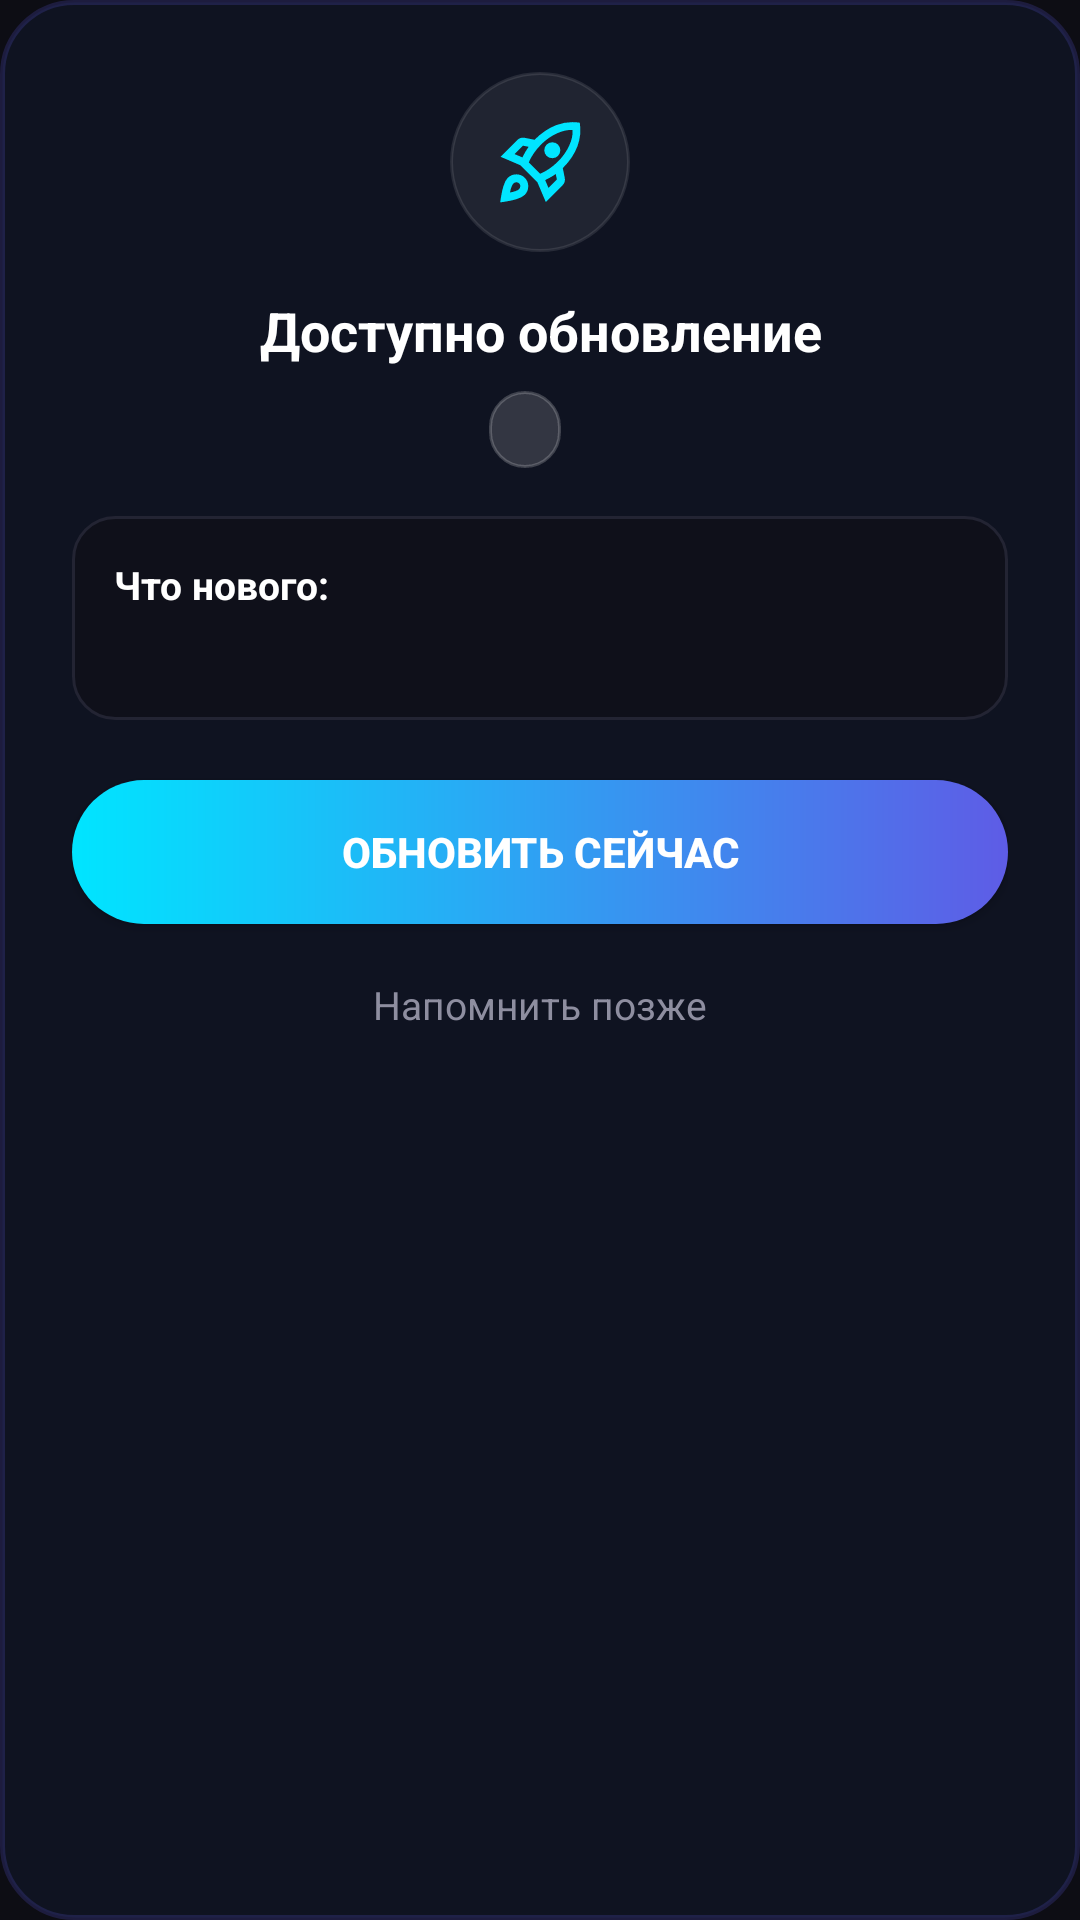

Layout XML and referenced resources for this Android screen:
<!-- AndroidManifest.xml: application theme Theme.MY_VPN -->
<!-- res/layout/layout_dialog_update_info.xml -->
<?xml version="1.0" encoding="utf-8"?>
<androidx.constraintlayout.widget.ConstraintLayout xmlns:android="http://schemas.android.com/apk/res/android"
    xmlns:app="http://schemas.android.com/apk/res-auto"
    xmlns:tools="http://schemas.android.com/tools"
    android:layout_width="330dp"
    android:layout_height="wrap_content"
    android:background="@drawable/bg_dialog_glass"
    android:padding="24dp">

    
    <FrameLayout
        android:id="@+id/flUpdateIconContainer"
        android:layout_width="60dp"
        android:layout_height="60dp"
        android:background="@drawable/bg_glass_circle"
        app:layout_constraintEnd_toEndOf="parent"
        app:layout_constraintStart_toStartOf="parent"
        app:layout_constraintTop_toTopOf="parent">

        <ImageView
            android:id="@+id/ivUpdateDialogIcon"
            android:layout_width="32dp"
            android:layout_height="32dp"
            android:layout_gravity="center"
            android:src="@drawable/ic_rocket"
            app:tint="#00E5FF"
            android:contentDescription="update icon" />
    </FrameLayout>

    
    <TextView
        android:id="@+id/tvUpdateDialogTitle"
        android:layout_width="0dp"
        android:layout_height="wrap_content"
        android:layout_marginTop="14dp"
        android:text="Доступно обновление"
        android:textColor="#FFFFFF"
        android:textSize="18sp"
        android:textStyle="bold"
        android:gravity="center"
        app:layout_constraintEnd_toEndOf="parent"
        app:layout_constraintStart_toStartOf="parent"
        app:layout_constraintTop_toBottomOf="@id/flUpdateIconContainer" />

    
    <LinearLayout
        android:id="@+id/llVersionPills"
        android:layout_width="wrap_content"
        android:layout_height="wrap_content"
        android:layout_marginTop="8dp"
        android:orientation="horizontal"
        android:gravity="center_vertical"
        app:layout_constraintEnd_toEndOf="parent"
        app:layout_constraintStart_toStartOf="parent"
        app:layout_constraintTop_toBottomOf="@id/tvUpdateDialogTitle">

        
        <TextView
            android:id="@+id/tvNewVersionPill"
            android:layout_width="wrap_content"
            android:layout_height="wrap_content"
            android:background="@drawable/bg_glass_active_pill"
            android:paddingStart="12dp"
            android:paddingTop="4dp"
            android:paddingEnd="12dp"
            android:paddingBottom="4dp"
            tools:text="v1.5"
            android:textColor="#00E5FF"
            android:textSize="13sp"
            android:textStyle="bold" />

        
        <TextView
            android:id="@+id/tvCurrentVersionText"
            android:layout_width="wrap_content"
            android:layout_height="wrap_content"
            android:layout_marginStart="10dp"
            tools:text="Текущая: v1.4"
            android:textColor="#8E8EA0"
            android:textSize="12sp" />
    </LinearLayout>

    
    <LinearLayout
        android:id="@+id/llChangelogCard"
        android:layout_width="0dp"
        android:layout_height="wrap_content"
        android:layout_marginTop="16dp"
        android:background="@drawable/bg_stat_card"
        android:orientation="vertical"
        android:padding="14dp"
        app:layout_constraintEnd_toEndOf="parent"
        app:layout_constraintStart_toStartOf="parent"
        app:layout_constraintTop_toBottomOf="@id/llVersionPills">

        <TextView
            android:layout_width="wrap_content"
            android:layout_height="wrap_content"
            android:text="Что нового:"
            android:textColor="#FFFFFF"
            android:textSize="13sp"
            android:textStyle="bold" />

        <ScrollView
            android:layout_width="match_parent"
            android:layout_height="wrap_content"
            android:layout_marginTop="6dp"
            android:maxHeight="130dp"
            android:scrollbars="vertical">

            <TextView
                android:id="@+id/tvChangelogContent"
                android:layout_width="match_parent"
                android:layout_height="wrap_content"
                android:textColor="#D1D1DB"
                android:textSize="12sp"
                android:lineSpacingExtra="3dp"
                tools:text="• Улучшена стабильность соединения\n• Оптимизация интерфейса\n• Исправление мелких ошибок" />
        </ScrollView>
    </LinearLayout>

    
    <androidx.appcompat.widget.AppCompatButton
        android:id="@+id/btnDoUpdate"
        android:layout_width="0dp"
        android:layout_height="48dp"
        android:layout_marginTop="20dp"
        android:background="@drawable/bg_dialog_button_primary"
        android:text="ОБНОВИТЬ СЕЙЧАС"
        android:textColor="#FFFFFF"
        android:textStyle="bold"
        android:textSize="14sp"
        app:layout_constraintEnd_toEndOf="parent"
        app:layout_constraintStart_toStartOf="parent"
        app:layout_constraintTop_toBottomOf="@id/llChangelogCard" />

    
    <TextView
        android:id="@+id/btnUpdateLater"
        android:layout_width="wrap_content"
        android:layout_height="wrap_content"
        android:layout_marginTop="10dp"
        android:text="Напомнить позже"
        android:textColor="#8E8EA0"
        android:textSize="13sp"
        android:padding="8dp"
        app:layout_constraintEnd_toEndOf="parent"
        app:layout_constraintStart_toStartOf="parent"
        app:layout_constraintTop_toBottomOf="@id/btnDoUpdate" />

</androidx.constraintlayout.widget.ConstraintLayout>
<!-- resources referenced by this layout -->
<resources>
  <!-- drawable bg_dialog_button_primary (drawable) -->
  <?xml version="1.0" encoding="utf-8"?>
  <shape xmlns:android="http://schemas.android.com/apk/res/android"
      android:shape="rectangle">
      <corners android:radius="24dp" />
      <gradient
          android:angle="0"
          android:startColor="#00E5FF"
          android:endColor="#5E5CE6" />
  </shape>
  <!-- drawable bg_dialog_glass (drawable) -->
  <?xml version="1.0" encoding="utf-8"?>
  <shape xmlns:android="http://schemas.android.com/apk/res/android"
      android:shape="rectangle">
      <solid android:color="#F20F1322" />
      <corners android:radius="24dp" />
      <stroke android:width="1.5dp" android:color="#335E5CE6" />
  </shape>
  <!-- drawable bg_glass_active_pill (drawable) -->
  <?xml version="1.0" encoding="utf-8"?>
  <shape xmlns:android="http://schemas.android.com/apk/res/android"
      android:shape="rectangle">
      <corners android:radius="100dp" />
      <solid android:color="#26FFFFFF" />
      <stroke android:width="1dp" android:color="#33FFFFFF" />
  </shape>
  <!-- drawable bg_glass_circle (drawable) -->
  <?xml version="1.0" encoding="utf-8"?>
  <shape xmlns:android="http://schemas.android.com/apk/res/android"
      android:shape="oval">
      
      <solid android:color="#12FFFFFF" /> 
      <stroke android:width="1dp" android:color="#1AFFFFFF" />
  </shape>
  <!-- drawable bg_stat_card (drawable) -->
  <?xml version="1.0" encoding="utf-8"?>
  <shape xmlns:android="http://schemas.android.com/apk/res/android"
      android:shape="rectangle">
      <corners android:radius="14dp" />
      <solid android:color="#0F101A" />
      <stroke
          android:width="1dp"
          android:color="#232433" />
  </shape>
  <style name="Theme.MY_VPN" parent="Base.Theme.MY_VPN" />
  <style name="Base.Theme.MY_VPN" parent="Theme.Material3.DayNight.NoActionBar">
          <item name="colorPrimary">@color/colorAccent</item>
          <item name="colorPrimaryVariant">@color/colorAccentSecondary</item>
          <item name="colorOnPrimary">@color/white</item>
          <item name="android:windowBackground">@color/colorBackground</item>
          <item name="android:statusBarColor">@android:color/transparent</item>
          <item name="android:navigationBarColor">@color/colorBackground</item>
          <item name="android:windowLightStatusBar" tools:targetApi="m">false</item>
          <item name="android:windowLightNavigationBar" tools:targetApi="o_mr1">false</item>
          <item name="switchStyle">@style/MacSwitch</item>
      </style>
  <color name="colorAccent">#5E5CE6</color>
  <color name="colorAccentSecondary">#32D74B</color>
  <color name="white">#FFFFFFFF</color>
  <color name="colorBackground">#0D0D14</color>
  <style name="MacSwitch" parent="Widget.Material3.CompoundButton.Switch">
          <item name="thumbTint">@color/white</item>
          <item name="trackTint">@color/colorAccent</item>
      </style>
</resources>
